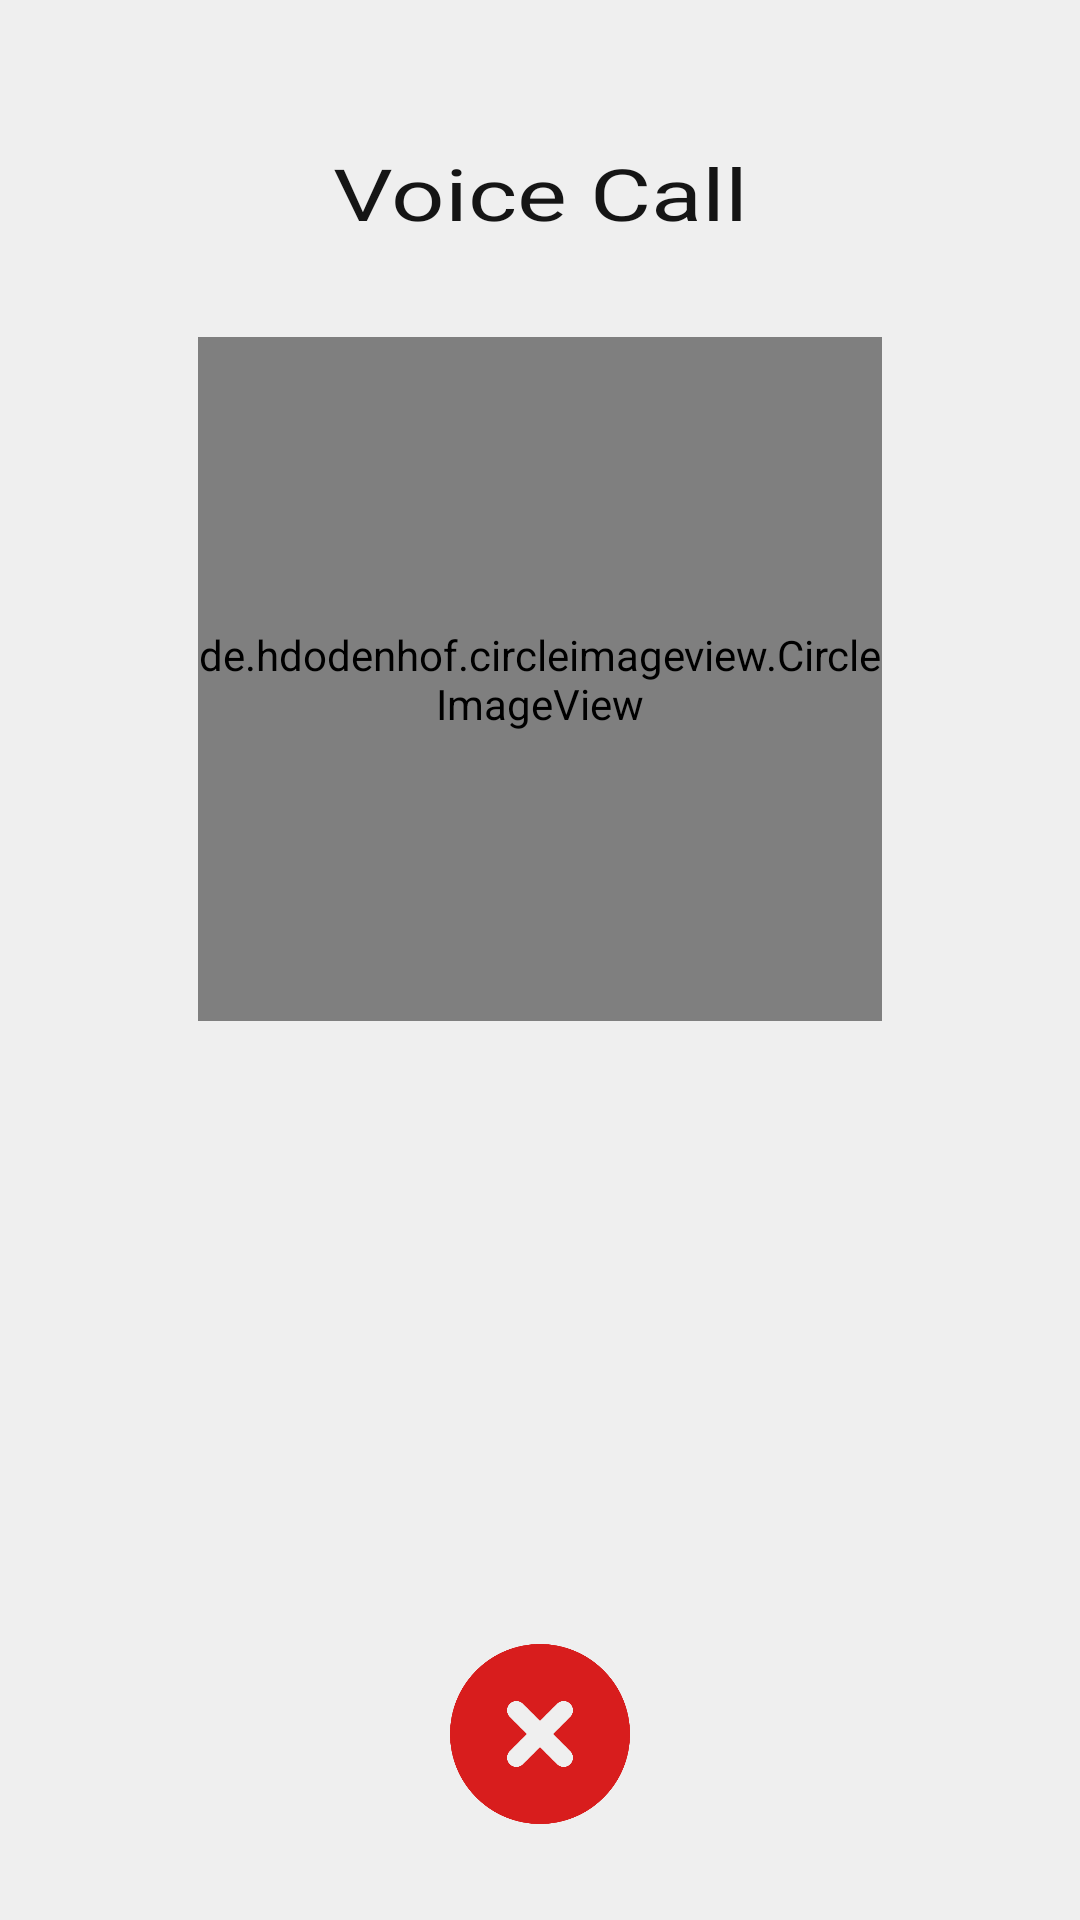

Android layout source for this screen:
<!-- AndroidManifest.xml: application theme AppTheme -->
<!-- res/layout/activity_call_emitter.xml -->
<?xml version="1.0" encoding="utf-8"?>
<androidx.constraintlayout.widget.ConstraintLayout xmlns:android="http://schemas.android.com/apk/res/android"
    xmlns:app="http://schemas.android.com/apk/res-auto"
    xmlns:tools="http://schemas.android.com/tools"
    android:layout_width="match_parent"
    android:layout_height="match_parent"
    tools:context=".ui.CallEmitterActivity"
    android:background="@color/color_primary">

    <ImageView
        android:id="@+id/iv_emitter_hang_up"
        android:layout_width="60dp"
        android:layout_height="60dp"
        android:layout_marginBottom="32dp"
        app:layout_constraintBottom_toBottomOf="parent"
        app:layout_constraintEnd_toEndOf="parent"
        app:layout_constraintStart_toStartOf="parent"
        app:srcCompat="@drawable/call_hang_up_512"
        tools:ignore="ContentDescription" />

    <TextView
        android:id="@+id/tv_emitter_title"
        android:layout_width="wrap_content"
        android:layout_height="wrap_content"
        android:layout_marginTop="48dp"
        android:text="@string/call_title"
        android:textColor="@color/color_secondary"
        android:textScaleX="1.3"
        android:textSize="24sp"
        app:layout_constraintEnd_toEndOf="parent"
        app:layout_constraintStart_toStartOf="parent"
        app:layout_constraintTop_toTopOf="parent" />

    <de.hdodenhof.circleimageview.CircleImageView
        android:id="@+id/civ_receiver_photo"
        android:layout_width="228dp"
        android:layout_height="228dp"
        android:layout_marginTop="32dp"
        app:civ_border_color="@color/white"
        app:civ_border_width="6dp"
        app:layout_constraintEnd_toEndOf="parent"
        app:layout_constraintStart_toStartOf="parent"
        app:layout_constraintTop_toBottomOf="@+id/tv_emitter_title"
        tools:src="@drawable/profile_placeholder" />

    <TextView
        android:id="@+id/tv_receiver_name"
        android:layout_width="wrap_content"
        android:layout_height="wrap_content"
        android:layout_marginTop="16dp"
        android:fontFamily="sans-serif-black"
        android:textColor="@color/color_secondary"
        android:textSize="28sp"
        app:layout_constraintEnd_toEndOf="parent"
        app:layout_constraintStart_toStartOf="parent"
        app:layout_constraintTop_toBottomOf="@+id/civ_receiver_photo"
        tools:text="Receiver Name" />

    <ImageView
        android:id="@+id/iv_emitter_speaker"
        android:layout_width="48dp"
        android:layout_height="48dp"
        android:layout_marginTop="32dp"
        android:visibility="invisible"
        app:layout_constraintEnd_toEndOf="parent"
        app:layout_constraintStart_toStartOf="parent"
        app:layout_constraintTop_toBottomOf="@+id/emitter_chronometer"
        app:srcCompat="@drawable/disabled_speaker"
        tools:visibility="visible"
        tools:ignore="ContentDescription" />

    <Chronometer
        android:id="@+id/emitter_chronometer"
        android:layout_width="wrap_content"
        android:layout_height="wrap_content"
        android:layout_marginTop="16dp"
        android:textSize="16sp"
        android:visibility="invisible"
        app:layout_constraintEnd_toEndOf="parent"
        app:layout_constraintStart_toStartOf="parent"
        app:layout_constraintTop_toBottomOf="@+id/tv_receiver_name"
        tools:visibility="visible" />

</androidx.constraintlayout.widget.ConstraintLayout>
<!-- resources referenced by this layout -->
<resources>
  <color name="color_primary">#EFEFEF</color>
  <color name="color_secondary">#151515</color>
  <color name="white">#FFFFFF</color>
  <!-- drawable call_hang_up_512: png bitmap (drawable, 9950 bytes) -->
  <!-- drawable disabled_speaker (drawable) -->
  <?xml version="1.0" encoding="utf-8"?>
  <layer-list xmlns:android="http://schemas.android.com/apk/res/android">
      <item>
          <shape android:shape="oval">
              <solid android:color="@color/yellow" />
              <padding
                  android:top="2dp"
                  android:bottom="2dp"
                  android:left="0dp"
                  android:right="4dp" />
          </shape>
      </item>
      <item android:drawable="@drawable/ic_disabled_speaker_icon" />
  </layer-list>
  <!-- drawable profile_placeholder (drawable) -->
  <?xml version="1.0" encoding="utf-8"?>
  <layer-list xmlns:android="http://schemas.android.com/apk/res/android">
      <item>
          <shape>
              <solid android:color="@color/color_primary" />
          </shape>
      </item>
      <item android:drawable="@drawable/ic_profile_icon" />
  </layer-list>
  <string name="call_title">Voice Call</string>
  <style name="AppTheme" parent="Theme.MaterialComponents.Light.NoActionBar">
          <item name="android:forceDarkAllowed" tools:targetApi="q">false</item>
          <item name="android:statusBarColor" tools:targetApi="l">@color/color_secondary</item>
      </style>
  <color name="yellow">#FDC800</color>
  <!-- drawable ic_disabled_speaker_icon (drawable) -->
  <vector xmlns:android="http://schemas.android.com/apk/res/android"
      android:width="24dp"
      android:height="24dp"
      android:viewportWidth="24"
      android:viewportHeight="24">
    <path
        android:pathData="M16,7.97v8.05c1.48,-0.73 2.5,-2.25 2.5,-4.02 0,-1.77 -1.02,-3.29 -2.5,-4.03zM5,9v6h4l5,5L14,4L9,9L5,9zM12,8.83v6.34L9.83,13L7,13v-2h2.83L12,8.83z"
        android:fillColor="#FFFFFF"/>
  </vector>
  <!-- drawable ic_profile_icon (drawable) -->
  <vector xmlns:android="http://schemas.android.com/apk/res/android"
      android:width="24dp"
      android:height="24dp"
      android:viewportWidth="24"
      android:viewportHeight="24">
    <path
        android:pathData="M12,5.9c1.16,0 2.1,0.94 2.1,2.1s-0.94,2.1 -2.1,2.1S9.9,9.16 9.9,8s0.94,-2.1 2.1,-2.1m0,9c2.97,0 6.1,1.46 6.1,2.1v1.1L5.9,18.1L5.9,17c0,-0.64 3.13,-2.1 6.1,-2.1M12,4C9.79,4 8,5.79 8,8s1.79,4 4,4 4,-1.79 4,-4 -1.79,-4 -4,-4zM12,13c-2.67,0 -8,1.34 -8,4v3h16v-3c0,-2.66 -5.33,-4 -8,-4z"
        android:fillColor="@color/color_secondary"/>
  </vector>
</resources>
